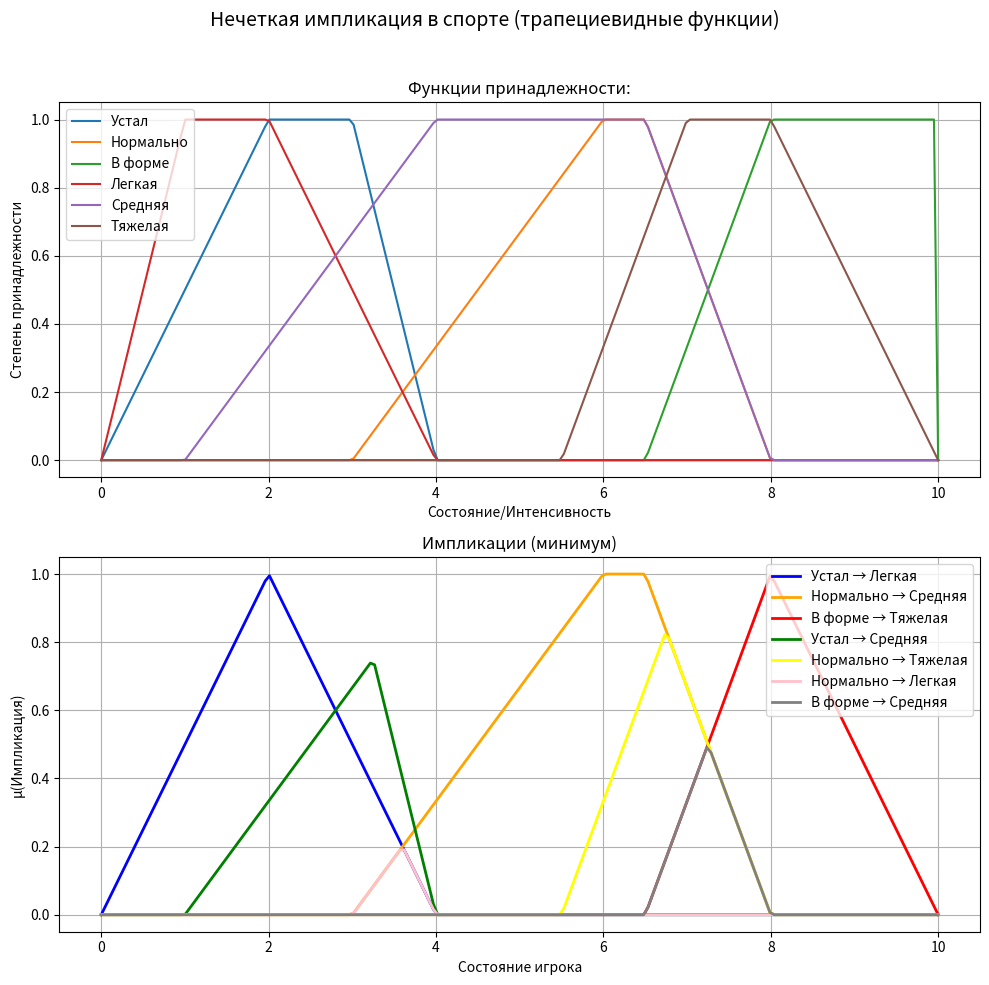

This figure's Python source:
import numpy as np
import matplotlib.pyplot as plt

# --- Трапециевидная функция принадлежности ---
def trapezoid_membership(x, a, b, c, d):
    """
    Трапециевидная функция принадлежности.
    Возвращает степень принадлежности x множеству с параметрами (a, b, c, d).
    """
    if x <= a or x >= d:
        return 0.0
    elif a < x < b:
        return (x - a) / (b - a)
    elif b <= x <= c:
        return 1.0
    elif c < x < d:
        return (d - x) / (d - c)
    return 0.0


# --- Импликация минимумом ---
def fuzzy_implication(mu_A, mu_B):
    """
    Импликация минимумом:
    μ(A → B) = min(μA , μB)
    """
    return [min(a, b) for a, b in zip(mu_A, mu_B)]


# --- Универсумы ---
state_values = np.linspace(0, 10, 200)      # 0 – устал, 10 – в форме
intensity_values = np.linspace(0, 10, 200)  # 0 – легкая, 10 – тяжелая

# --- Параметры функций принадлежности ---
state_params = {
    "Устал": (0, 2, 3, 4),
    "Нормально": (3, 6, 6.5, 8),
    "В форме": (6.5, 8, 10, 10)
}

intensity_params = {
    "Легкая": (0, 1, 2, 4),
    "Средняя": (1, 4, 6.5, 8),
    "Тяжелая": (5.5, 7, 8, 10)
}

# --- Вычисление функций принадлежности ---
mu_state = {key: [trapezoid_membership(x, *params) for x in state_values]
             for key, params in state_params.items()}
mu_intensity = {key: [trapezoid_membership(x, *params) for x in intensity_values]
                for key, params in intensity_params.items()}

# --- Импликации ---
imp1 = fuzzy_implication(mu_state["Устал"], mu_intensity["Легкая"])
imp2 = fuzzy_implication(mu_state["Нормально"], mu_intensity["Средняя"])
imp3 = fuzzy_implication(mu_state["В форме"], mu_intensity["Тяжелая"])

imp4 = fuzzy_implication(mu_state["Устал"], mu_intensity["Средняя"])
imp5 = fuzzy_implication(mu_state["Нормально"], mu_intensity["Тяжелая"])

imp6 = fuzzy_implication(mu_state["Нормально"], mu_intensity["Легкая"])
imp7 = fuzzy_implication(mu_state["В форме"], mu_intensity["Средняя"])
# --- Построение графиков ---
fig, axs = plt.subplots(2, 1, figsize=(10, 10))
fig.suptitle("Нечеткая импликация в спорте (трапециевидные функции)", fontsize=14)

# --- 1. График:
axs[0].set_title("Функции принадлежности:")

for key, vals in mu_state.items():
    axs[0].plot(state_values, vals, label=key)

for key, vals in mu_intensity.items():
    axs[0].plot(intensity_values, vals, label=key)

axs[0].set_xlabel("Состояние/Интенсивность")
axs[0].set_ylabel("Степень принадлежности")
axs[0].legend()
axs[0].grid(True)

# --- 3. График: импликации ---
axs[1].set_title("Импликации (минимум)")
axs[1].plot(state_values, imp1, color='blue', linewidth=2, label='Устал → Легкая')
axs[1].plot(state_values, imp2, color='orange', linewidth=2, label='Нормально → Средняя')
axs[1].plot(state_values, imp3, color='red', linewidth=2, label='В форме → Тяжелая')
axs[1].plot(state_values, imp4, color='green', linewidth=2, label='Устал → Средняя')
axs[1].plot(state_values, imp5, color='yellow', linewidth=2, label='Нормально → Тяжелая')
axs[1].plot(state_values, imp6, color='pink', linewidth=2, label='Нормально → Легкая')
axs[1].plot(state_values, imp7, color='gray', linewidth=2, label='В форме → Средняя')
axs[1].set_xlabel("Состояние игрока")
axs[1].set_ylabel("μ(Импликация)")
axs[1].legend()
axs[1].grid(True)

plt.tight_layout(rect=[0, 0, 1, 0.96])
plt.show()
